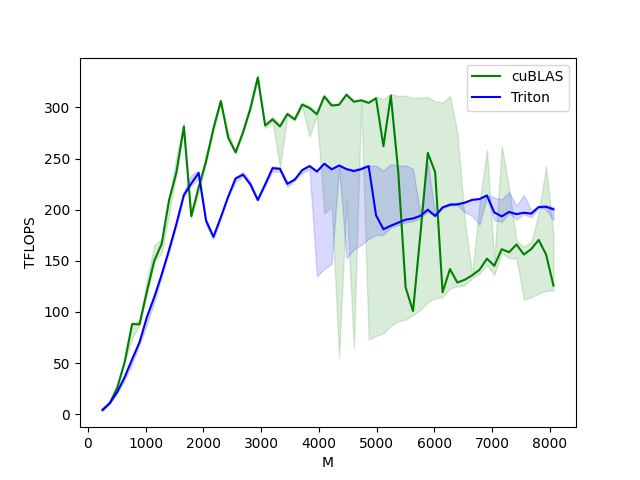

Source data for this figure (header and first rows):
M, N, K, cuBLAS, Triton
256, 256, 256, 4.28, 4.049
384, 384, 384, 11.06, 11.02
512, 512, 512, 26.21, 21.85
640, 640, 640, 51.2, 36.41
768, 768, 768, 88.2, 53.62
896, 896, 896, 87.81, 70.25
1024, 1024, 1024, 120.1, 94.92
1152, 1152, 1152, 150.1, 114.6
1280, 1280, 1280, 166.5, 136.5
1408, 1408, 1408, 209.4, 160.5
1536, 1536, 1536, 236.7, 186.3
1664, 1664, 1664, 281.2, 214.3
1792, 1792, 1792, 193.7, 225.6
1920, 1920, 1920, 221.7, 235.8
2048, 2048, 2048, 247.1, 189.4
2176, 2176, 2176, 279.4, 173.4
2304, 2304, 2304, 306.3, 192.5
2432, 2432, 2432, 270.3, 212.8
2560, 2560, 2560, 256, 230.6
2688, 2688, 2688, 275.6, 234.2
2816, 2816, 2816, 298.9, 224.8
2944, 2944, 2944, 329.2, 209.4
3072, 3072, 3072, 282.2, 224.7
3200, 3200, 3200, 288.3, 240.6
3328, 3328, 3328, 281.3, 239.9
3456, 3456, 3456, 293.6, 225.2
3584, 3584, 3584, 288.3, 229.4
3712, 3712, 3712, 302.7, 238.6
3840, 3840, 3840, 299.3, 242.6
3968, 3968, 3968, 293.3, 237.3
4096, 4096, 4096, 310.7, 244.9
4224, 4224, 4224, 301.8, 239.4
4352, 4352, 4352, 302.5, 243.2
4480, 4480, 4480, 312.4, 239.6
4608, 4608, 4608, 305.5, 237.7
4736, 4736, 4736, 306.9, 239.6
4864, 4864, 4864, 304.4, 242.6
4992, 4992, 4992, 308.9, 194.4
5120, 5120, 5120, 262, 180.9
5248, 5248, 5248, 311.6, 184.3
5376, 5376, 5376, 237.2, 187.3
5504, 5504, 5504, 124, 190.2
5632, 5632, 5632, 100.8, 191.4
5760, 5760, 5760, 175.8, 193.9
5888, 5888, 5888, 255.5, 199.9
6016, 6016, 6016, 236.5, 193.8
6144, 6144, 6144, 119.2, 202.2
6272, 6272, 6272, 141.8, 204.8
6400, 6400, 6400, 128.7, 205.1
6528, 6528, 6528, 131.4, 206.8
6656, 6656, 6656, 135.8, 209.5
6784, 6784, 6784, 141.2, 210.3
6912, 6912, 6912, 152.1, 213.9
7040, 7040, 7040, 145.1, 197.2
7168, 7168, 7168, 161.3, 193.4
7296, 7296, 7296, 158.4, 197.7
7424, 7424, 7424, 165.9, 195.6
7552, 7552, 7552, 156.1, 197
7680, 7680, 7680, 161.5, 196.1
7808, 7808, 7808, 170.4, 202.6
... 2 more rows
